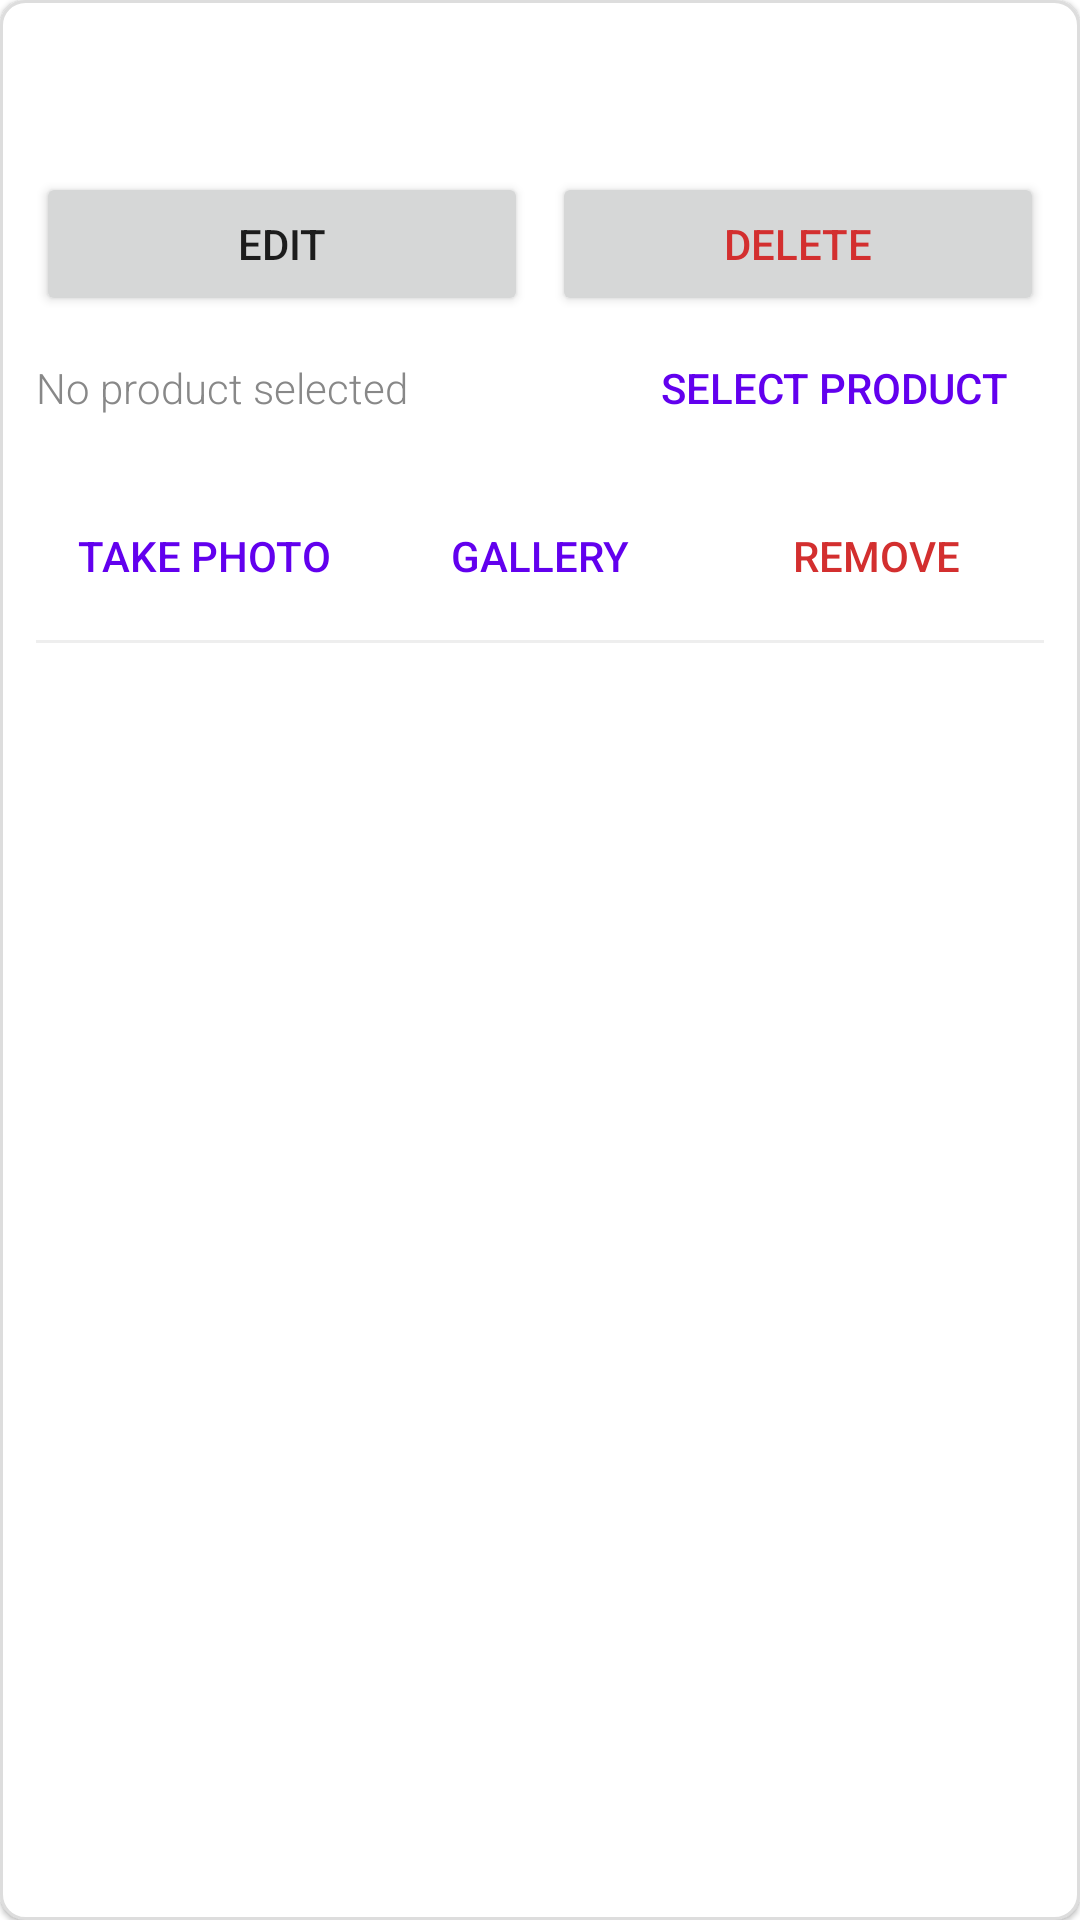

Reconstruct the res/layout file that produces this screen, plus the resources it refers to.
<!-- AndroidManifest.xml: application theme Theme.AndroidTutorial5 -->
<!-- res/layout/measurement_list_item.xml -->
<?xml version="1.0" encoding="utf-8"?>
<LinearLayout xmlns:android="http://schemas.android.com/apk/res/android"
    android:layout_width="match_parent"
    android:layout_height="wrap_content"
    android:layout_marginStart="8dp"
    android:layout_marginTop="6dp"
    android:layout_marginEnd="8dp"
    android:layout_marginBottom="6dp"
    android:background="@drawable/item_rectangle_background"
    android:elevation="1dp"
    android:orientation="vertical"
    android:paddingStart="12dp"
    android:paddingEnd="12dp"
    android:paddingTop="10dp"
    android:paddingBottom="10dp">

    
    <LinearLayout
        android:layout_width="match_parent"
        android:layout_height="wrap_content"
        android:orientation="horizontal"
        android:gravity="center_vertical">

        <LinearLayout
            android:layout_width="0dp"
            android:layout_height="wrap_content"
            android:layout_weight="1"
            android:orientation="vertical">

            <TextView
                android:id="@+id/txtMeasurementName"
                android:layout_width="match_parent"
                android:layout_height="wrap_content"
                android:textAppearance="@style/TextAppearance.AppCompat.Medium"
                android:textStyle="bold" />

            <TextView
                android:id="@+id/txtMeasurementDims"
                android:layout_width="match_parent"
                android:layout_height="wrap_content"
                android:textAppearance="@style/TextAppearance.AppCompat.Small"
                android:textColor="@android:color/darker_gray" />
        </LinearLayout>

    </LinearLayout>

    
    <LinearLayout
        android:layout_width="match_parent"
        android:layout_height="wrap_content"
        android:layout_marginTop="4dp"
        android:gravity="end"
        android:orientation="horizontal">

        <Button
            android:id="@+id/btnMeasurementEdit"
            android:layout_width="0dp"
            android:layout_height="wrap_content"
            android:layout_weight="1"
            android:text="@string/edit_room_action" />

        <Button
            android:id="@+id/btnMeasurementDelete"
            android:layout_width="0dp"
            android:layout_height="wrap_content"
            android:layout_marginStart="8dp"
            android:layout_weight="1"
            android:text="@string/delete"
            android:textColor="#D32F2F" />
    </LinearLayout>

    
    <LinearLayout
        android:layout_width="match_parent"
        android:layout_height="wrap_content"
        android:orientation="horizontal"
        android:gravity="center_vertical">

        <TextView
            android:id="@+id/txtSelectedProduct"
            android:layout_width="0dp"
            android:layout_height="wrap_content"
            android:layout_weight="1"
            android:text="@string/no_product_selected"
            android:textAppearance="@style/TextAppearance.AppCompat.Small"
            android:textColor="#888888"
            android:fontFamily="sans-serif-light" />

        <Button
            android:id="@+id/btnSelectProduct"
            android:layout_width="wrap_content"
            android:layout_height="wrap_content"
            android:text="@string/select_product"
            style="@style/Widget.AppCompat.Button.Borderless"
            android:textColor="@color/purple_500" />
    </LinearLayout>

    <LinearLayout
        android:layout_width="match_parent"
        android:layout_height="wrap_content"
        android:layout_marginTop="4dp"
        android:gravity="center_vertical"
        android:orientation="horizontal">

        <ImageView
            android:id="@+id/imgMeasurementPhoto"
            android:layout_width="64dp"
            android:layout_height="64dp"
            android:layout_marginEnd="8dp"
            android:background="#EEEEEE"
            android:contentDescription="@string/measurement_photo_content_desc"
            android:scaleType="centerCrop"
            android:visibility="gone" />

    </LinearLayout>

    <LinearLayout
        android:layout_width="match_parent"
        android:layout_height="wrap_content"
        android:layout_marginTop="4dp"
        android:orientation="horizontal">

        <Button
            android:id="@+id/btnMeasurementPhoto"
            style="@style/Widget.AppCompat.Button.Borderless"
            android:layout_width="0dp"
            android:layout_height="wrap_content"
            android:layout_weight="1"
            android:text="@string/btn_photo"
            android:textColor="@color/purple_500" />

        <Button
            android:id="@+id/btnMeasurementGallery"
            style="@style/Widget.AppCompat.Button.Borderless"
            android:layout_width="0dp"
            android:layout_height="wrap_content"
            android:layout_weight="1"
            android:text="@string/gallery"
            android:textColor="@color/purple_500" />

        <Button
            android:id="@+id/btnMeasurementRemovePhoto"
            style="@style/Widget.AppCompat.Button.Borderless"
            android:layout_width="0dp"
            android:layout_height="wrap_content"
            android:layout_weight="1"
            android:text="@string/remove"
            android:textColor="#D32F2F" />
    </LinearLayout>

    <View
        android:layout_width="match_parent"
        android:layout_height="1dp"
        android:background="#EEEEEE"
        android:layout_marginTop="4dp" />

</LinearLayout>
<!-- resources referenced by this layout -->
<resources>
  <color name="purple_500">#6200EE</color>
  <!-- drawable item_rectangle_background (drawable) -->
  <?xml version="1.0" encoding="utf-8"?>
  <shape xmlns:android="http://schemas.android.com/apk/res/android" android:shape="rectangle">
      <solid android:color="#FFFFFF" />
      <stroke
          android:width="1dp"
          android:color="#DDDDDD" />
      <corners android:radius="8dp" />
  </shape>
  <string name="btn_photo">Take Photo</string>
  <string name="delete">Delete</string>
  <string name="edit_room_action">Edit</string>
  <string name="gallery">Gallery</string>
  <string name="measurement_photo_content_desc">Measurement photo</string>
  <string name="no_product_selected">No product selected</string>
  <string name="remove">Remove</string>
  <string name="select_product">Select Product</string>
  <style name="Theme.AndroidTutorial5" parent="Base.Theme.AndroidTutorial5" />
  <style name="Base.Theme.AndroidTutorial5" parent="Theme.MaterialComponents.DayNight.DarkActionBar">
          <item name="colorPrimary">#1565C0</item>
          <item name="colorPrimaryDark">#003c8f</item>
          <item name="colorAccent">#FF6F00</item>
      </style>
</resources>
